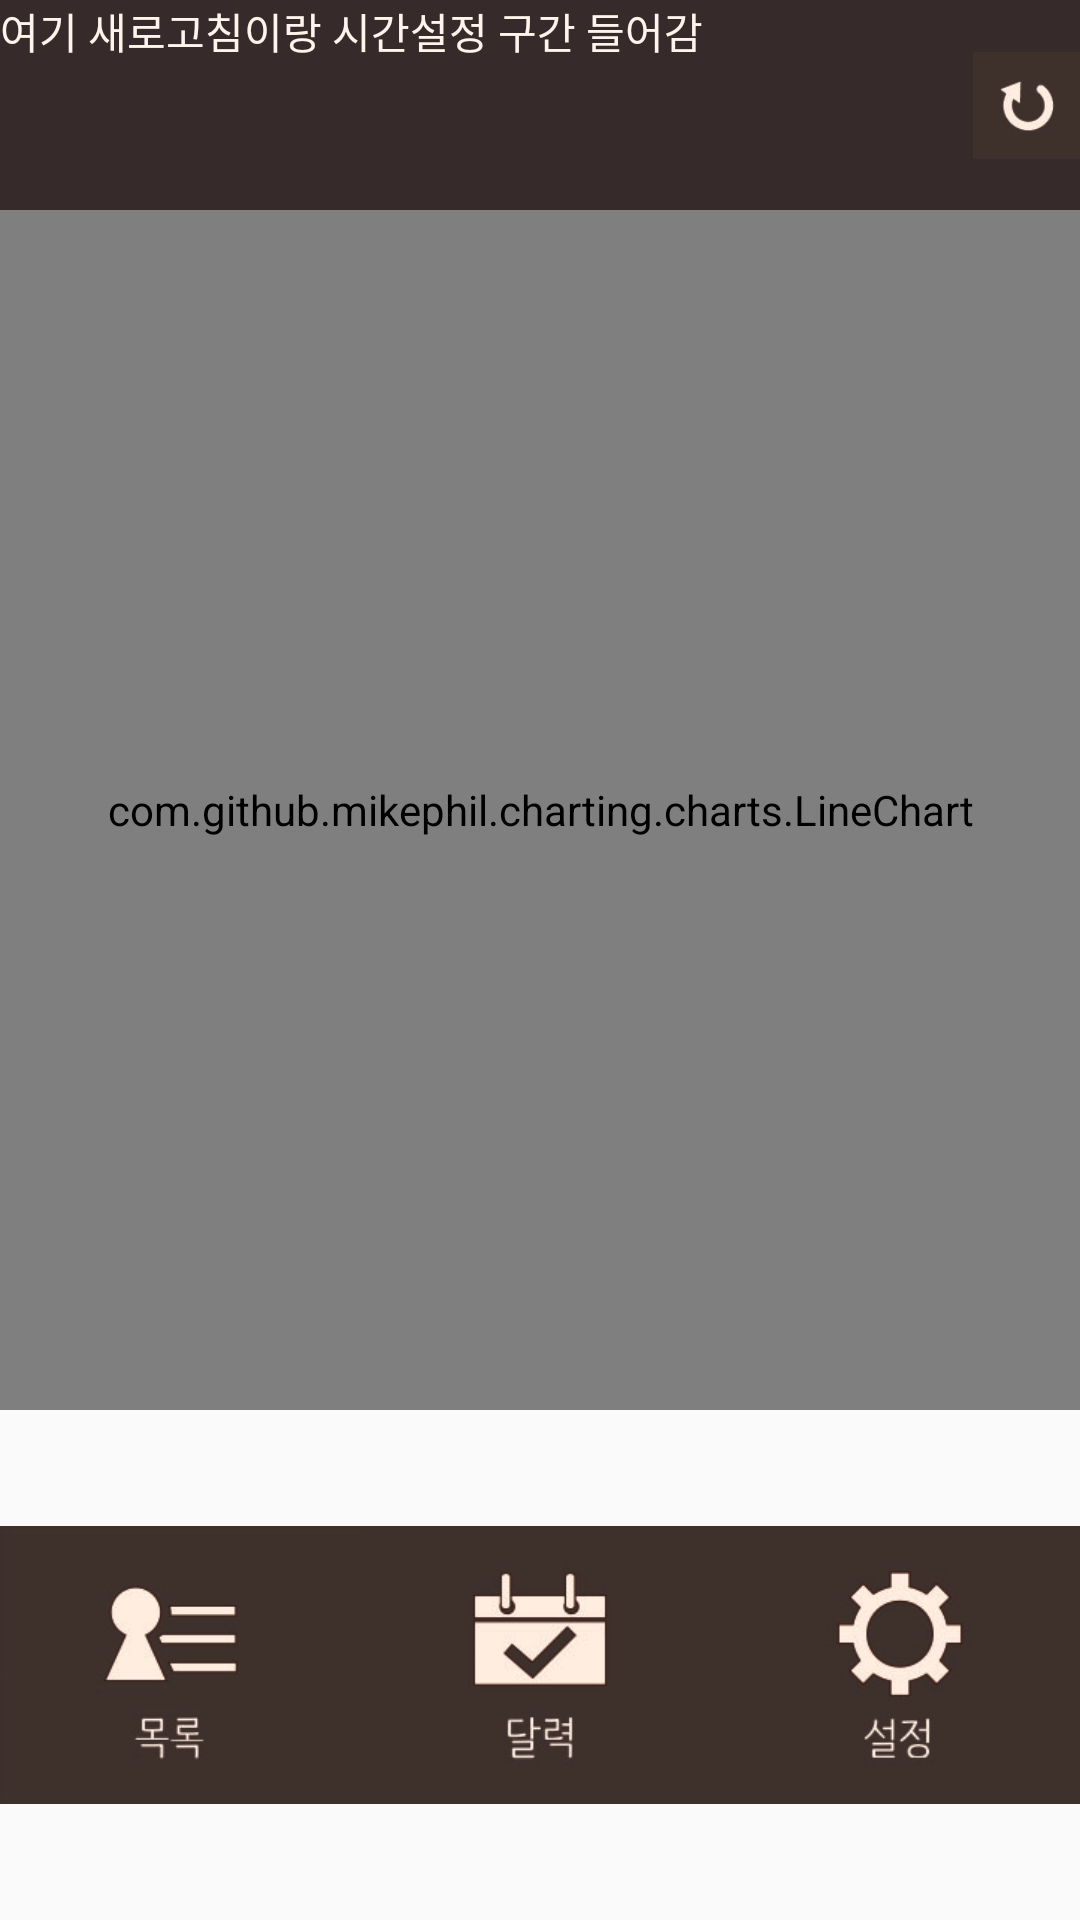

Here is an Android app screen rendered from its layout file. Give the layout XML and the strings, colors and styles it references.
<!-- AndroidManifest.xml: application theme MyTheme -->
<!-- res/layout/activity_main.xml -->
<LinearLayout
    android:layout_width="match_parent"
    android:layout_height="match_parent"
    android:orientation="vertical"
    xmlns:android="http://schemas.android.com/apk/res/android" >
    <include layout="@layout/toolbar_layout5"/>
        <com.github.mikephil.charting.charts.LineChart
            android:id="@+id/chart"
            android:layout_width="match_parent"
            android:layout_height="400dp"/>
    <LinearLayout
        android:layout_width="match_parent"
        android:layout_height="match_parent"
        android:orientation="horizontal">
        <ImageView
            android:id="@+id/set_img"
            android:layout_width="wrap_content"
            android:layout_height="wrap_content"
            android:layout_weight="1"
            android:src="@drawable/i1"/>
        <ImageView
            android:id="@+id/cal_img"
            android:layout_width="wrap_content"
            android:layout_height="wrap_content"
            android:layout_weight="1"
            android:src="@drawable/i2"/>
        <ImageView
            android:id="@+id/list_img"
            android:layout_width="wrap_content"
            android:layout_height="wrap_content"
            android:layout_weight="1"
            android:src="@drawable/i3"/>
    </LinearLayout>
</LinearLayout>
<!-- res/layout/toolbar_layout5.xml (included above) -->
<?xml version="1.0" encoding="utf-8"?>
<LinearLayout android:layout_height="70dp"
    android:layout_width="match_parent"
    xmlns:android="http://schemas.android.com/apk/res/android"
    android:background="#372A2A"
    android:orientation="horizontal">
   <TextView
       android:layout_width="wrap_content"
       android:layout_height="match_parent"
       android:text="여기 새로고침이랑 시간설정 구간 들어감"
       android:textColor="#FFF4EB"/>
   <ImageView
       android:layout_width="wrap_content"
       android:layout_height="match_parent"
       android:src="@drawable/t2"
       android:layout_marginStart="90dp"/>
</LinearLayout>
<!-- resources referenced by this layout -->
<resources>
  <!-- drawable i1: png bitmap (drawable, 388014 bytes) -->
  <!-- drawable i2: png bitmap (drawable, 389766 bytes) -->
  <!-- drawable i3: png bitmap (drawable, 394182 bytes) -->
  <!-- drawable t2: png bitmap (drawable, 381857 bytes) -->
  <style name="MyTheme" parent="Theme.AppCompat.Light.NoActionBar" />
</resources>
